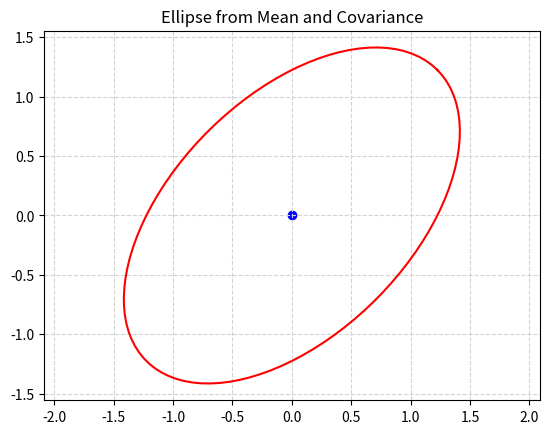

Recreate this plot in Python.
import numpy as np
import matplotlib.pyplot as plt
from matplotlib.patches import Ellipse

# Given mean and covariance, we need to create an ellipse without using the Ellipse function.

# Mean and covariance for the example
mean = [0, 0]
covariance = [[2, 1], [1, 2]]  # Example values

# Calculate the eigenvalues and eigenvectors of the covariance matrix
eigenvalues, eigenvectors = np.linalg.eig(covariance)

# Calculate the angle for the ellipse from the eigenvectors
# angle = np.degrees(np.arctan2(eigenvectors[1, 0], eigenvectors[0, 0]))
angle = np.arctan2(eigenvectors[1, 0], eigenvectors[0, 0])
print(angle)

# Calculate width and height of the ellipse using eigenvalues (the lengths of the axes are related to the eigenvalues)
width, height = 2 * np.sqrt(eigenvalues)

# Parametric equation of ellipse
t = np.linspace(0, 2 * np.pi, 100)
ell = np.array([width / 2 * np.cos(t), height / 2 * np.sin(t)])
rot_matrix = np.array([[np.cos(angle), -np.sin(angle)], 
                       [np.sin(angle), np.cos(angle)]])
rotated_ell = np.dot(rot_matrix, ell)

# Plotting the ellipse
plt.plot(rotated_ell[0] + mean[0], rotated_ell[1] + mean[1], color='red')
plt.scatter(mean[0], mean[1], color='blue') # center of ellipse
plt.title("Ellipse from Mean and Covariance")
plt.grid(color='lightgray', linestyle='--')
plt.axis('equal')
plt.show()